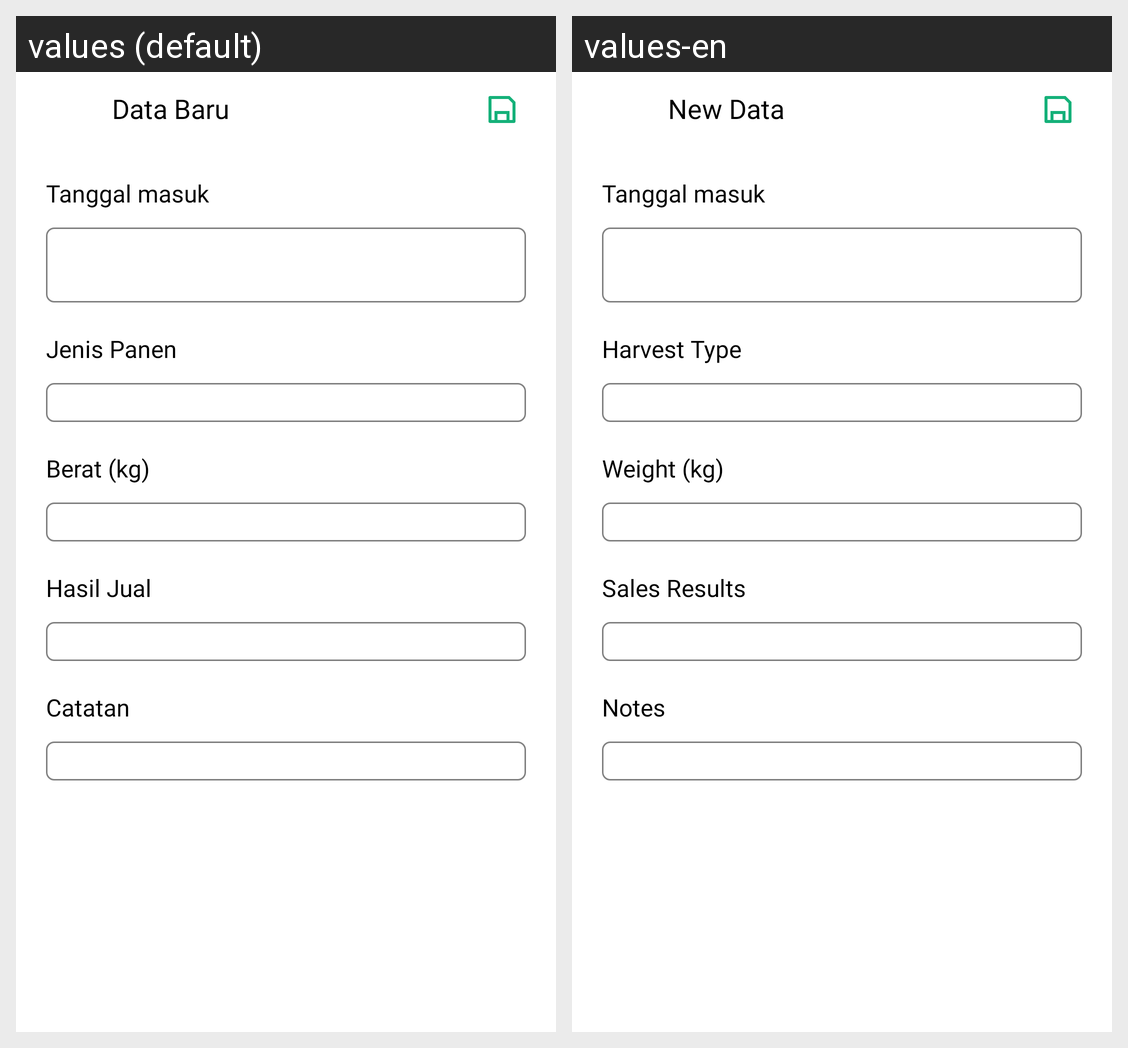

Here is an Android app screen in its default locale and in the app's own translations. Write out the translated-string differences for the strings that appear on this screen.
Android screen res/layout/fragment_harvest_insert_detail.xml rendered under 2 locales, left to right: values (default), values-en. Device: Nexus 5 (rendered at 1080×1920; each locale shown at half size, 540×960, under a caption strip naming it); theme Theme.RifsaMobile.dark.
Strings drawn on this screen, with the default value and each locale's value (text and hints the layout hard-codes, and strings that could not be matched under every locale, appear in the picture but are not listed):

fragment_harvest_detail_title
  values: Data Baru
  values-en: New Data

fragment_harvest_type_title
  values: Jenis Panen
  values-en: Harvest Type

fragment_harvest_weight_title
  values: Berat (kg)
  values-en: Weight (kg)

fragment_harvest_noted
  values: Catatan
  values-en: Notes

fragment_harvest_income_title
  values: Hasil Jual
  values-en: Sales Results
